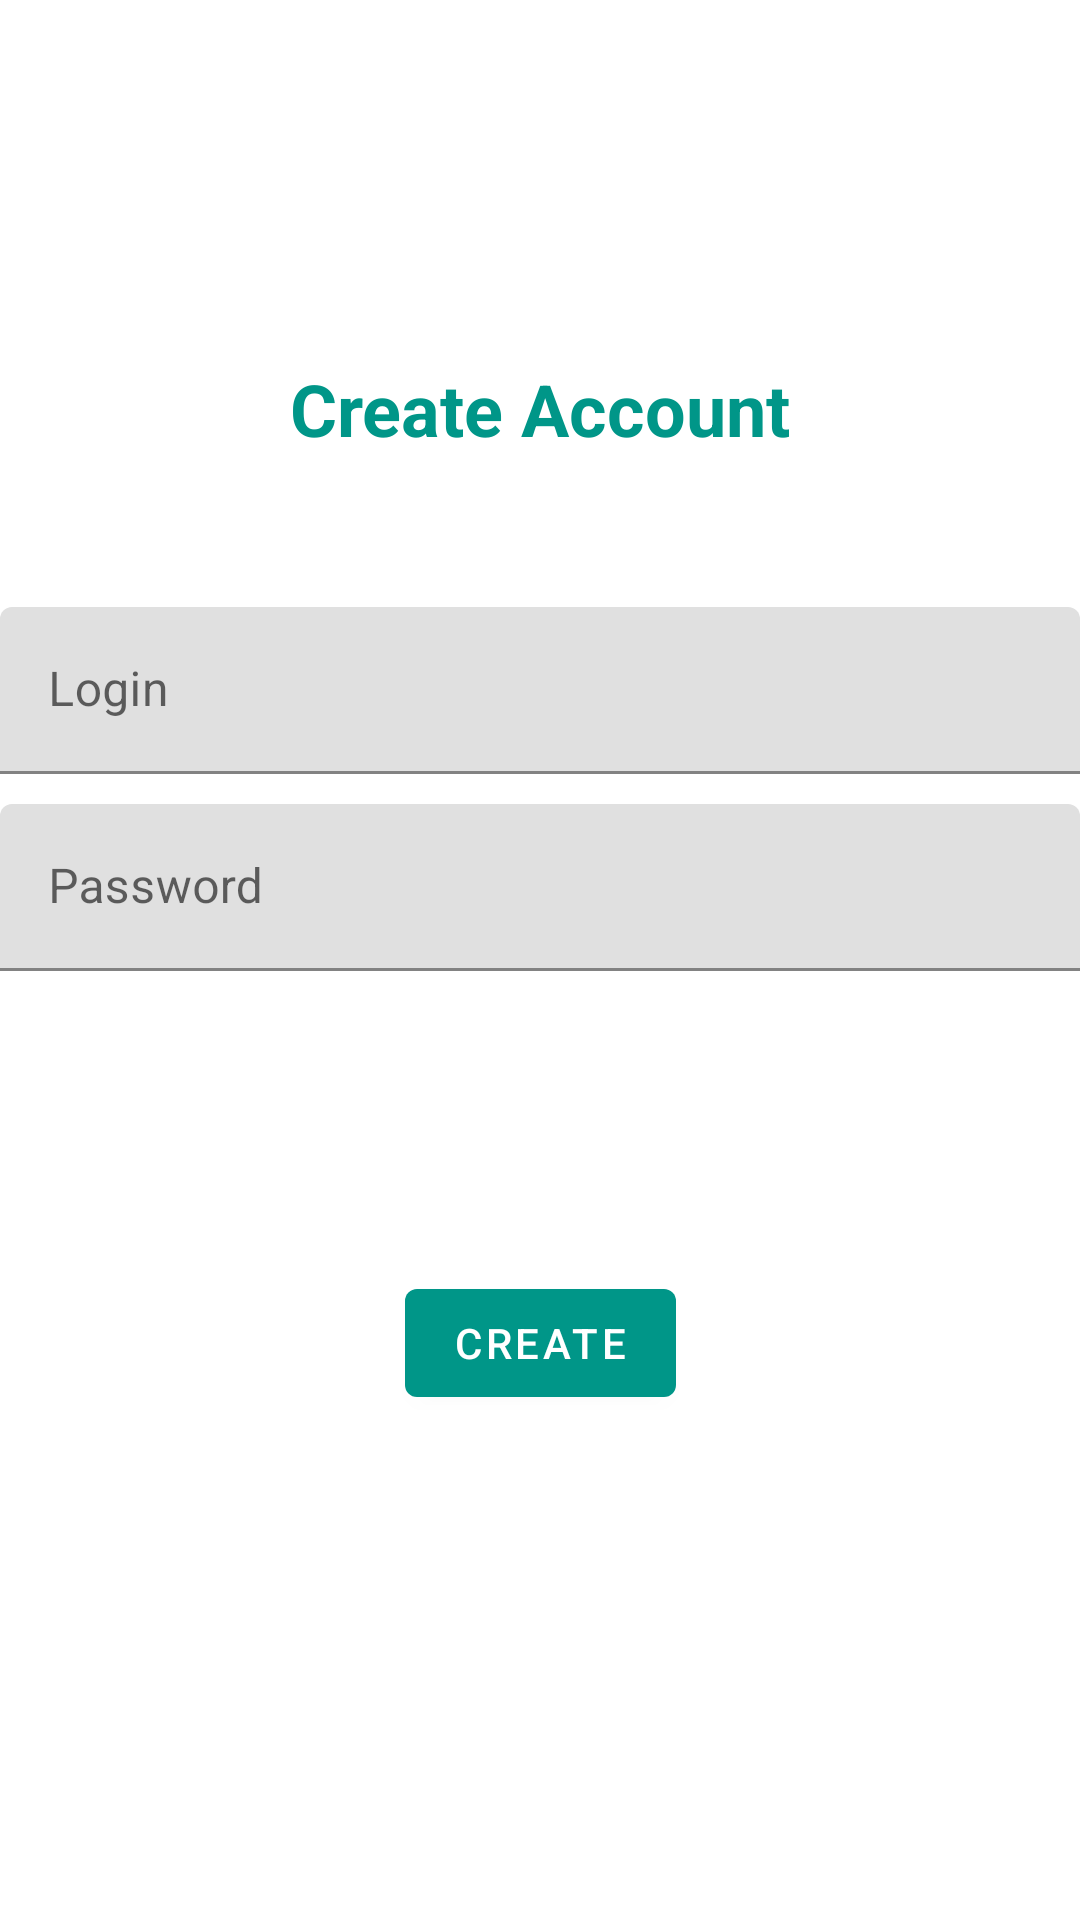

The Android layout XML behind this screen, and the referenced resources:
<!-- AndroidManifest.xml: application theme AppTheme -->
<!-- res/layout/activity_create.xml -->
<?xml version="1.0" encoding="utf-8"?>
<androidx.constraintlayout.widget.ConstraintLayout xmlns:android="http://schemas.android.com/apk/res/android"
    xmlns:app="http://schemas.android.com/apk/res-auto"
    xmlns:tools="http://schemas.android.com/tools"
    android:layout_width="match_parent"
    android:layout_height="match_parent"
    tools:context=".presentation.main.createActivity">



    <com.google.android.material.textfield.TextInputLayout
        android:id="@+id/login_input_layout"
        android:layout_width="match_parent"
        android:layout_height="wrap_content"
        android:hint="Login"
        app:layout_constraintVertical_chainStyle="packed"
        android:layout_marginTop="50dp"
        app:layout_constraintTop_toBottomOf="@id/textView"
        app:layout_constraintStart_toStartOf="parent"
        app:layout_constraintEnd_toEndOf="parent">

        <com.google.android.material.textfield.TextInputEditText
            android:id="@+id/login_edit"
            android:layout_width="match_parent"
            android:layout_height="wrap_content"
            android:inputType="textEmailAddress"
            />

    </com.google.android.material.textfield.TextInputLayout>


    <com.google.android.material.textfield.TextInputLayout
        android:id="@+id/password_input_layout"
        android:layout_width="match_parent"
        android:layout_height="wrap_content"
        android:hint="Password"
        android:layout_marginTop="@dimen/spacing_normal"
        app:layout_constraintTop_toBottomOf="@id/login_input_layout"
        app:layout_constraintStart_toStartOf="parent"
        app:layout_constraintEnd_toEndOf="parent">

        <com.google.android.material.textfield.TextInputEditText
            android:id="@+id/password_edit"
            android:layout_width="match_parent"
            android:layout_height="wrap_content"
            android:inputType="textPassword"
            />

    </com.google.android.material.textfield.TextInputLayout>



    <com.google.android.material.button.MaterialButton
        android:id="@+id/create_log_pass"
        android:layout_width="wrap_content"
        android:layout_height="wrap_content"
        android:text="Create"
        android:layout_marginTop="100dp"
        app:layout_constraintTop_toBottomOf="@id/password_input_layout"
        app:layout_constraintStart_toStartOf="parent"
        app:layout_constraintEnd_toEndOf="parent" />

    <TextView
        android:id="@+id/textView"
        android:layout_width="wrap_content"
        android:layout_height="wrap_content"
        android:layout_marginTop="120dp"
        android:text="Create Account"
        android:textAlignment="center"
        android:textColor="#009688"
        android:textSize="24sp"
        android:textStyle="bold"
        app:layout_constraintEnd_toEndOf="parent"
        app:layout_constraintStart_toStartOf="parent"
        app:layout_constraintTop_toTopOf="parent" />


</androidx.constraintlayout.widget.ConstraintLayout>
<!-- resources referenced by this layout -->
<resources>
  <dimen name="spacing_normal">10dp</dimen>
  <style name="AppTheme" parent="Theme.MaterialComponents.Light.DarkActionBar">
          
          <item name="colorPrimary">@color/colorAccent</item>
          <item name="colorPrimaryDark">@color/colorPrimaryDark</item>
          <item name="colorAccent">@color/colorAccent</item>
      </style>
  <color name="colorAccent">#009688</color>
  <color name="colorPrimaryDark">#3700B3</color>
</resources>
